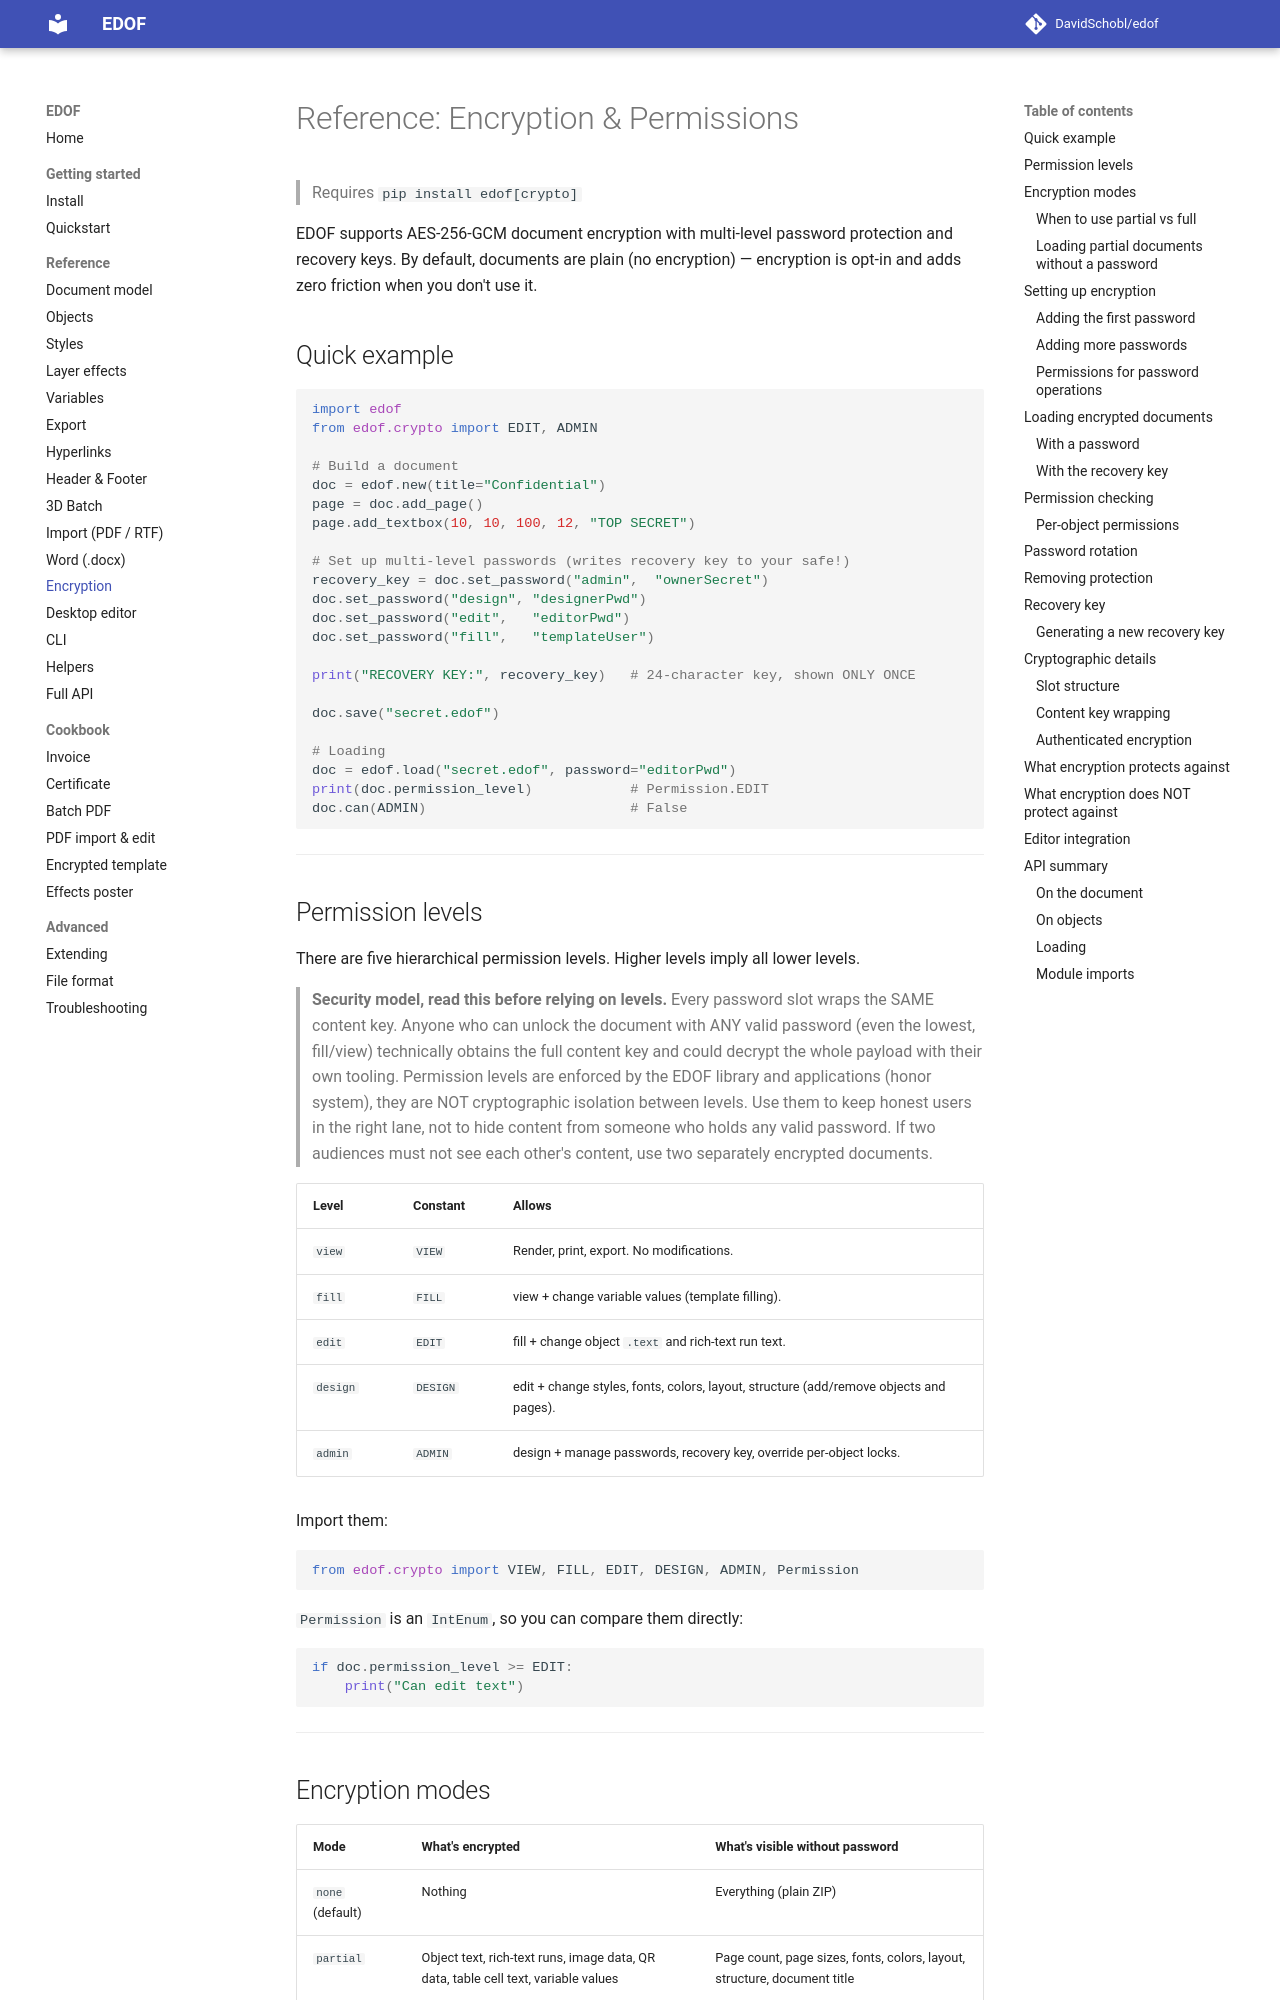

repository: DavidSchobl/edof · page: reference/07-encryption/index.html · generator: mkdocs

# Reference: Encryption & Permissions

> Requires `pip install edof[crypto]`

EDOF supports AES-256-GCM document encryption with multi-level password protection and recovery keys. By default, documents are plain (no encryption) — encryption is opt-in and adds zero friction when you don't use it.

## Quick example

```python
import edof
from edof.crypto import EDIT, ADMIN

# Build a document
doc = edof.new(title="Confidential")
page = doc.add_page()
page.add_textbox(10, 10, 100, 12, "TOP SECRET")

# Set up multi-level passwords (writes recovery key to your safe!)
recovery_key = doc.set_password("admin",  "ownerSecret")
doc.set_password("design", "designerPwd")
doc.set_password("edit",   "editorPwd")
doc.set_password("fill",   "templateUser")

print("RECOVERY KEY:", recovery_key)   # 24-character key, shown ONLY ONCE

doc.save("secret.edof")

# Loading
doc = edof.load("secret.edof", password="editorPwd")
print(doc.permission_level)            # Permission.EDIT
doc.can(ADMIN)                         # False
```

---

## Permission levels

There are five hierarchical permission levels. Higher levels imply all lower levels.

> **Security model, read this before relying on levels.** Every password slot
> wraps the SAME content key. Anyone who can unlock the document with ANY
> valid password (even the lowest, fill/view) technically obtains the full
> content key and could decrypt the whole payload with their own tooling.
> Permission levels are enforced by the EDOF library and applications
> (honor system), they are NOT cryptographic isolation between levels. Use
> them to keep honest users in the right lane, not to hide content from
> someone who holds any valid password. If two audiences must not see each
> other's content, use two separately encrypted documents.

| Level | Constant | Allows |
|---|---|---|
| `view`   | `VIEW`   | Render, print, export. No modifications. |
| `fill`   | `FILL`   | view + change variable values (template filling). |
| `edit`   | `EDIT`   | fill + change object `.text` and rich-text run text. |
| `design` | `DESIGN` | edit + change styles, fonts, colors, layout, structure (add/remove objects and pages). |
| `admin`  | `ADMIN`  | design + manage passwords, recovery key, override per-object locks. |

Import them:

```python
from edof.crypto import VIEW, FILL, EDIT, DESIGN, ADMIN, Permission
```

`Permission` is an `IntEnum`, so you can compare them directly:

```python
if doc.permission_level >= EDIT:
    print("Can edit text")
```

---
